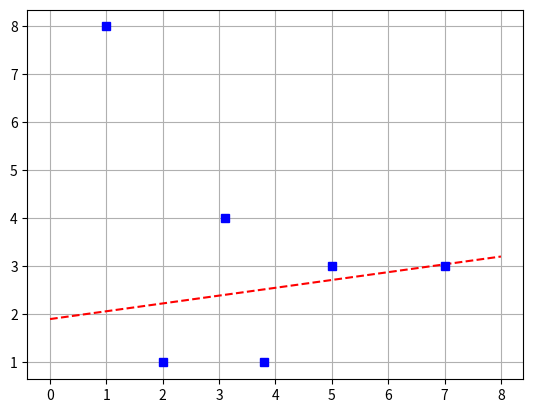

This figure's Python source:
from __future__ import  division
import numpy as np
from numpy import linalg
import matplotlib.pyplot as plt

P = [[3,1], [2.4,4], [8,3], [1.4,2], [1,4], [3,5]]

N = 6

xj2 = 0.0
yj = 0.0
xj = 0.0
xjyj = 0.0


for j in range(0,N-1):
  xj2 = P[j][0] **2 + xj2
  yj = P[j][1] + yj
  xj = P[j][0] + xj
  xjyj = P[j][0]*P[j][1] + xjyj


den = ((N*xj2)-xj**2)
a1 = (xj2*yj -xj*xjyj)/den
a2 = (N*xjyj - xj*yj)/den

def f(x): return a1+a2*x

xx = np.linspace(0,8)
plt.plot(xx, f(xx), 'r--')
plt.plot([3.1, 5,2],[4,3,1], 'bs')
plt.plot([3.8, 1,7],[1,8,3], 'bs')
plt.grid(); plt.show()
